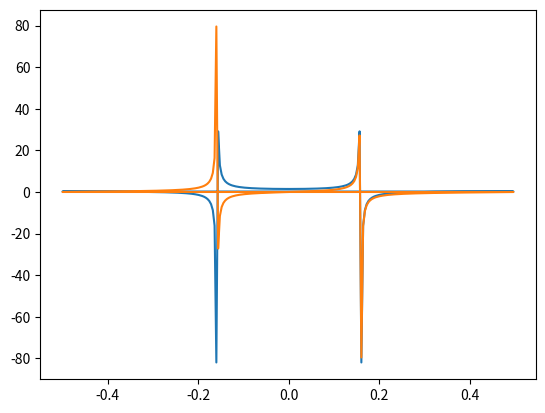

Here is the Python script that generated this plot:
import numpy as np

np.fft.fft(np.exp(2j * np.pi * np.arange(8) / 8))
import matplotlib.pyplot as plt

t = np.arange(256)
sp = np.fft.fft(np.sin(t))
freq = np.fft.fftfreq(t.shape[-1])
plt.plot(freq, sp.real, freq, sp.imag)
plt.show()
